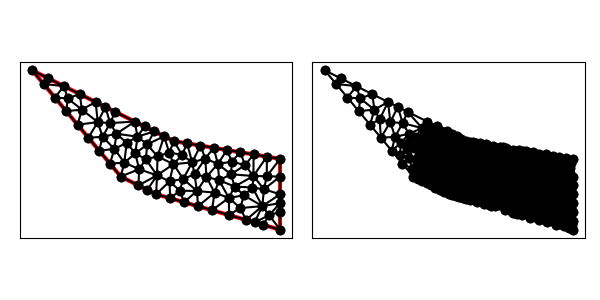

Source data for this figure (header and first rows):
1.000000000000000000e+01, 1.200000000000000000e+01, 2.000000000000000000e+00, 1.600000000000000000e+01, 7.000000000000000000e+00, 1.000000000000000000e+01, 9.000000000000000000e+00, 9.000000000000000000e+00, 1.600000000000000000e+01, 7.000000000000000000e+00, 1.600000000000000000e+01, 1.100000000000000000e+01, 6.640655896854338103e+00, 1.156048416173528359e+01, 6.754437314886470034e+00, 1.241870468602346911e+01, 5.971544931306413950e+00, 1.224285007779423928e+01, 6.455546047682407362e+00, 1.207401297518433125e+01, 0.000000000000000000e+00, 2.105464522215146073e-01
1.000000000000000000e+01, 1.200000000000000000e+01, 2.000000000000000000e+00, 1.600000000000000000e+01, 7.000000000000000000e+00, 1.000000000000000000e+01, 9.000000000000000000e+00, 9.000000000000000000e+00, 1.600000000000000000e+01, 7.000000000000000000e+00, 1.600000000000000000e+01, 1.100000000000000000e+01, 9.047114293167767940e+00, 1.006761204664210219e+01, 9.976726658126279901e+00, 1.070138337462352851e+01, 9.076062898721806604e+00, 1.113587101196489115e+01, 9.366634616671952074e+00, 1.063495547774350669e+01, 0.000000000000000000e+00, 2.435847818332866413e-02
1.000000000000000000e+01, 1.200000000000000000e+01, 2.000000000000000000e+00, 1.600000000000000000e+01, 7.000000000000000000e+00, 1.000000000000000000e+01, 9.000000000000000000e+00, 9.000000000000000000e+00, 1.600000000000000000e+01, 7.000000000000000000e+00, 1.600000000000000000e+01, 1.100000000000000000e+01, 6.130495168499704661e+00, 1.393475241575014678e+01, 5.577708763999662978e+00, 1.421114561800016851e+01, 5.701670645863486264e+00, 1.307710337047770999e+01, 5.803291526120951005e+00, 1.374100046807600783e+01, 1.000000000000000000e+00, 4.161768170338719930e-01
1.000000000000000000e+01, 1.200000000000000000e+01, 2.000000000000000000e+00, 1.600000000000000000e+01, 7.000000000000000000e+00, 1.000000000000000000e+01, 9.000000000000000000e+00, 9.000000000000000000e+00, 1.600000000000000000e+01, 7.000000000000000000e+00, 1.600000000000000000e+01, 1.100000000000000000e+01, 3.788854381999832377e+00, 1.510557280900008337e+01, 2.894427190999915744e+00, 1.555278640450004168e+01, 2.640184399664480264e+00, 1.523177872040262315e+01, 3.107821990888076424e+00, 1.529671264463424940e+01, 1.000000000000000000e+00, 5.000000000000000000e-01
1.000000000000000000e+01, 1.200000000000000000e+01, 2.000000000000000000e+00, 1.600000000000000000e+01, 7.000000000000000000e+00, 1.000000000000000000e+01, 9.000000000000000000e+00, 9.000000000000000000e+00, 1.600000000000000000e+01, 7.000000000000000000e+00, 1.600000000000000000e+01, 1.100000000000000000e+01, 2.640184399664480264e+00, 1.523177872040262315e+01, 3.280368799328959639e+00, 1.446355744080524808e+01, 3.788854381999832377e+00, 1.510557280900008337e+01, 3.236469193664424093e+00, 1.493363632340265212e+01, 1.000000000000000000e+00, 5.000000000000000000e-01
1.000000000000000000e+01, 1.200000000000000000e+01, 2.000000000000000000e+00, 1.600000000000000000e+01, 7.000000000000000000e+00, 1.000000000000000000e+01, 9.000000000000000000e+00, 9.000000000000000000e+00, 1.600000000000000000e+01, 7.000000000000000000e+00, 1.600000000000000000e+01, 1.100000000000000000e+01, 2.894427190999915744e+00, 1.555278640450004168e+01, 2.000000000000000000e+00, 1.600000000000000000e+01, 2.640184399664480264e+00, 1.523177872040262315e+01, 2.511537196888131707e+00, 1.559485504163422043e+01, 1.000000000000000000e+00, 5.000000000000000000e-01
1.000000000000000000e+01, 1.200000000000000000e+01, 2.000000000000000000e+00, 1.600000000000000000e+01, 7.000000000000000000e+00, 1.000000000000000000e+01, 9.000000000000000000e+00, 9.000000000000000000e+00, 1.600000000000000000e+01, 7.000000000000000000e+00, 1.600000000000000000e+01, 1.100000000000000000e+01, 7.333527741439058723e+00, 1.190527712617002010e+01, 6.754437314886470034e+00, 1.241870468602346911e+01, 6.640655896854338103e+00, 1.156048416173528359e+01, 6.909540317726622582e+00, 1.196148865797625582e+01, 0.000000000000000000e+00, 1.747105556638295643e-01
1.000000000000000000e+01, 1.200000000000000000e+01, 2.000000000000000000e+00, 1.600000000000000000e+01, 7.000000000000000000e+00, 1.000000000000000000e+01, 9.000000000000000000e+00, 9.000000000000000000e+00, 1.600000000000000000e+01, 7.000000000000000000e+00, 1.600000000000000000e+01, 1.100000000000000000e+01, 1.375000000000000000e+01, 1.137500000000000000e+01, 1.300000000000000000e+01, 1.150000000000000000e+01, 1.327553764751432297e+01, 1.084072588508593959e+01, 1.334184588250477610e+01, 1.123857529502864594e+01, 0.000000000000000000e+00, 4.364502879211328706e-02
1.000000000000000000e+01, 1.200000000000000000e+01, 2.000000000000000000e+00, 1.600000000000000000e+01, 7.000000000000000000e+00, 1.000000000000000000e+01, 9.000000000000000000e+00, 9.000000000000000000e+00, 1.600000000000000000e+01, 7.000000000000000000e+00, 1.600000000000000000e+01, 1.100000000000000000e+01, 8.416339547056416848e+00, 1.097722929967411787e+01, 7.822401085688072797e+00, 1.130531343174783920e+01, 8.036496253177119797e+00, 1.041498276504176523e+01, 8.091745628640536481e+00, 1.089917516548790566e+01, 0.000000000000000000e+00, 4.765272036492891605e-02
1.000000000000000000e+01, 1.200000000000000000e+01, 2.000000000000000000e+00, 1.600000000000000000e+01, 7.000000000000000000e+00, 1.000000000000000000e+01, 9.000000000000000000e+00, 9.000000000000000000e+00, 1.600000000000000000e+01, 7.000000000000000000e+00, 1.600000000000000000e+01, 1.100000000000000000e+01, 5.701670645863486264e+00, 1.307710337047770999e+01, 4.803079094546041539e+00, 1.377992026784281876e+01, 4.560737598657919278e+00, 1.292711488161049616e+01, 5.021829113022482360e+00, 1.326137950664367260e+01, 1.000000000000000000e+00, 4.161768170338719930e-01
1.000000000000000000e+01, 1.200000000000000000e+01, 2.000000000000000000e+00, 1.600000000000000000e+01, 7.000000000000000000e+00, 1.000000000000000000e+01, 9.000000000000000000e+00, 9.000000000000000000e+00, 1.600000000000000000e+01, 7.000000000000000000e+00, 1.600000000000000000e+01, 1.100000000000000000e+01, 4.803079094546041539e+00, 1.377992026784281876e+01, 3.920553198993439015e+00, 1.369533616120787300e+01, 4.560737598657919278e+00, 1.292711488161049616e+01, 4.428123297399133129e+00, 1.346745710355372871e+01, 1.000000000000000000e+00, 5.000000000000000000e-01
1.000000000000000000e+01, 1.200000000000000000e+01, 2.000000000000000000e+00, 1.600000000000000000e+01, 7.000000000000000000e+00, 1.000000000000000000e+01, 9.000000000000000000e+00, 9.000000000000000000e+00, 1.600000000000000000e+01, 7.000000000000000000e+00, 1.600000000000000000e+01, 1.100000000000000000e+01, 5.577708763999662978e+00, 1.421114561800016851e+01, 4.803079094546041539e+00, 1.377992026784281876e+01, 5.701670645863486264e+00, 1.307710337047770999e+01, 5.360819501469730852e+00, 1.368938975210689790e+01, 1.000000000000000000e+00, 4.161768170338719930e-01
1.000000000000000000e+01, 1.200000000000000000e+01, 2.000000000000000000e+00, 1.600000000000000000e+01, 7.000000000000000000e+00, 1.000000000000000000e+01, 9.000000000000000000e+00, 9.000000000000000000e+00, 1.600000000000000000e+01, 7.000000000000000000e+00, 1.600000000000000000e+01, 1.100000000000000000e+01, 4.002199353247172908e+00, 1.441422876274487130e+01, 4.683281572999747233e+00, 1.465835921350012505e+01, 3.788854381999832377e+00, 1.510557280900008337e+01, 4.158111769415584469e+00, 1.472605359508169443e+01, 1.000000000000000000e+00, 5.000000000000000000e-01
1.000000000000000000e+01, 1.200000000000000000e+01, 2.000000000000000000e+00, 1.600000000000000000e+01, 7.000000000000000000e+00, 1.000000000000000000e+01, 9.000000000000000000e+00, 9.000000000000000000e+00, 1.600000000000000000e+01, 7.000000000000000000e+00, 1.600000000000000000e+01, 1.100000000000000000e+01, 3.280368799328959639e+00, 1.446355744080524808e+01, 3.920553198993439015e+00, 1.369533616120787300e+01, 4.002199353247172908e+00, 1.441422876274487130e+01, 3.734373783856523854e+00, 1.419104078825266413e+01, 1.000000000000000000e+00, 5.000000000000000000e-01
1.000000000000000000e+01, 1.200000000000000000e+01, 2.000000000000000000e+00, 1.600000000000000000e+01, 7.000000000000000000e+00, 1.000000000000000000e+01, 9.000000000000000000e+00, 9.000000000000000000e+00, 1.600000000000000000e+01, 7.000000000000000000e+00, 1.600000000000000000e+01, 1.100000000000000000e+01, 3.280368799328959639e+00, 1.446355744080524808e+01, 4.002199353247172908e+00, 1.441422876274487130e+01, 3.788854381999832377e+00, 1.510557280900008337e+01, 3.690474178191988752e+00, 1.466111967085006818e+01, 1.000000000000000000e+00, 5.000000000000000000e-01
1.000000000000000000e+01, 1.200000000000000000e+01, 2.000000000000000000e+00, 1.600000000000000000e+01, 7.000000000000000000e+00, 1.000000000000000000e+01, 9.000000000000000000e+00, 9.000000000000000000e+00, 1.600000000000000000e+01, 7.000000000000000000e+00, 1.600000000000000000e+01, 1.100000000000000000e+01, 4.803079094546041539e+00, 1.377992026784281876e+01, 4.002199353247172908e+00, 1.441422876274487130e+01, 3.920553198993439015e+00, 1.369533616120787300e+01, 4.241943882262217080e+00, 1.396316173059851984e+01, 1.000000000000000000e+00, 5.000000000000000000e-01
1.000000000000000000e+01, 1.200000000000000000e+01, 2.000000000000000000e+00, 1.600000000000000000e+01, 7.000000000000000000e+00, 1.000000000000000000e+01, 9.000000000000000000e+00, 9.000000000000000000e+00, 1.600000000000000000e+01, 7.000000000000000000e+00, 1.600000000000000000e+01, 1.100000000000000000e+01, 5.577708763999662978e+00, 1.421114561800016851e+01, 4.683281572999747233e+00, 1.465835921350012505e+01, 4.803079094546041539e+00, 1.377992026784281876e+01, 5.021356477181817546e+00, 1.421647503311437077e+01, 1.000000000000000000e+00, 5.000000000000000000e-01
1.000000000000000000e+01, 1.200000000000000000e+01, 2.000000000000000000e+00, 1.600000000000000000e+01, 7.000000000000000000e+00, 1.000000000000000000e+01, 9.000000000000000000e+00, 9.000000000000000000e+00, 1.600000000000000000e+01, 7.000000000000000000e+00, 1.600000000000000000e+01, 1.100000000000000000e+01, 4.803079094546041539e+00, 1.377992026784281876e+01, 4.683281572999747233e+00, 1.465835921350012505e+01, 4.002199353247172908e+00, 1.441422876274487130e+01, 4.496186673597653893e+00, 1.428416941469593837e+01, 1.000000000000000000e+00, 5.000000000000000000e-01
1.000000000000000000e+01, 1.200000000000000000e+01, 2.000000000000000000e+00, 1.600000000000000000e+01, 7.000000000000000000e+00, 1.000000000000000000e+01, 9.000000000000000000e+00, 9.000000000000000000e+00, 1.600000000000000000e+01, 7.000000000000000000e+00, 1.600000000000000000e+01, 1.100000000000000000e+01, 5.780368799328959639e+00, 1.146355744080524808e+01, 5.971544931306413950e+00, 1.224285007779423928e+01, 5.170553198993438571e+00, 1.219533616120787300e+01, 5.640822309876270424e+00, 1.196724789326911953e+01, 1.000000000000000000e+00, 5.000000000000000000e-01
1.000000000000000000e+01, 1.200000000000000000e+01, 2.000000000000000000e+00, 1.600000000000000000e+01, 7.000000000000000000e+00, 1.000000000000000000e+01, 9.000000000000000000e+00, 9.000000000000000000e+00, 1.600000000000000000e+01, 7.000000000000000000e+00, 1.600000000000000000e+01, 1.100000000000000000e+01, 6.130495168499704661e+00, 1.393475241575014678e+01, 6.398305093202038663e+00, 1.302013224070057618e+01, 6.683281572999747233e+00, 1.365835921350012683e+01, 6.404027278233829890e+00, 1.353774795665028385e+01, 1.000000000000000000e+00, 5.000000000000000000e-01
1.000000000000000000e+01, 1.200000000000000000e+01, 2.000000000000000000e+00, 1.600000000000000000e+01, 7.000000000000000000e+00, 1.000000000000000000e+01, 9.000000000000000000e+00, 9.000000000000000000e+00, 1.600000000000000000e+01, 7.000000000000000000e+00, 1.600000000000000000e+01, 1.100000000000000000e+01, 6.398305093202038663e+00, 1.302013224070057618e+01, 7.788854381999831489e+00, 1.310557280900008337e+01, 6.683281572999747233e+00, 1.365835921350012683e+01, 6.956813682733872461e+00, 1.326135475440026390e+01, 1.000000000000000000e+00, 5.000000000000000000e-01
1.000000000000000000e+01, 1.200000000000000000e+01, 2.000000000000000000e+00, 1.600000000000000000e+01, 7.000000000000000000e+00, 1.000000000000000000e+01, 9.000000000000000000e+00, 9.000000000000000000e+00, 1.600000000000000000e+01, 7.000000000000000000e+00, 1.600000000000000000e+01, 1.100000000000000000e+01, 5.971544931306413950e+00, 1.224285007779423928e+01, 5.701670645863486264e+00, 1.307710337047770999e+01, 5.170553198993438571e+00, 1.219533616120787300e+01, 5.614589592054445966e+00, 1.250509653649327468e+01, 1.000000000000000000e+00, 4.161768170338719930e-01
1.000000000000000000e+01, 1.200000000000000000e+01, 2.000000000000000000e+00, 1.600000000000000000e+01, 7.000000000000000000e+00, 1.000000000000000000e+01, 9.000000000000000000e+00, 9.000000000000000000e+00, 1.600000000000000000e+01, 7.000000000000000000e+00, 1.600000000000000000e+01, 1.100000000000000000e+01, 6.398305093202038663e+00, 1.302013224070057618e+01, 6.130495168499704661e+00, 1.393475241575014678e+01, 5.701670645863486264e+00, 1.307710337047770999e+01, 6.076823635855077121e+00, 1.334399600897614313e+01, 1.000000000000000000e+00, 4.161768170338719930e-01
1.000000000000000000e+01, 1.200000000000000000e+01, 2.000000000000000000e+00, 1.600000000000000000e+01, 7.000000000000000000e+00, 1.000000000000000000e+01, 9.000000000000000000e+00, 9.000000000000000000e+00, 1.600000000000000000e+01, 7.000000000000000000e+00, 1.600000000000000000e+01, 1.100000000000000000e+01, 5.701670645863486264e+00, 1.307710337047770999e+01, 4.560737598657919278e+00, 1.292711488161049616e+01, 5.170553198993438571e+00, 1.219533616120787300e+01, 5.144320481171615000e+00, 1.273318480443202816e+01, 1.000000000000000000e+00, 4.161768170338719930e-01
1.000000000000000000e+01, 1.200000000000000000e+01, 2.000000000000000000e+00, 1.600000000000000000e+01, 7.000000000000000000e+00, 1.000000000000000000e+01, 9.000000000000000000e+00, 9.000000000000000000e+00, 1.600000000000000000e+01, 7.000000000000000000e+00, 1.600000000000000000e+01, 1.100000000000000000e+01, 7.199368496456054700e+00, 1.078611960738782294e+01, 6.390184399664480708e+00, 1.073177872040262315e+01, 7.000000000000000000e+00, 1.000000000000000000e+01, 6.863184298706845432e+00, 1.050596610926348262e+01, 1.000000000000000000e+00, 2.479932546226111534e-01
1.000000000000000000e+01, 1.200000000000000000e+01, 2.000000000000000000e+00, 1.600000000000000000e+01, 7.000000000000000000e+00, 1.000000000000000000e+01, 9.000000000000000000e+00, 9.000000000000000000e+00, 1.600000000000000000e+01, 7.000000000000000000e+00, 1.600000000000000000e+01, 1.100000000000000000e+01, 6.640655896854338103e+00, 1.156048416173528359e+01, 5.971544931306413950e+00, 1.224285007779423928e+01, 5.780368799328959639e+00, 1.146355744080524808e+01, 6.130856542496570860e+00, 1.175563056011159091e+01, 1.000000000000000000e+00, 2.105464522215146073e-01
1.000000000000000000e+01, 1.200000000000000000e+01, 2.000000000000000000e+00, 1.600000000000000000e+01, 7.000000000000000000e+00, 1.000000000000000000e+01, 9.000000000000000000e+00, 9.000000000000000000e+00, 1.600000000000000000e+01, 7.000000000000000000e+00, 1.600000000000000000e+01, 1.100000000000000000e+01, 5.971544931306413950e+00, 1.224285007779423928e+01, 6.754437314886470034e+00, 1.241870468602346911e+01, 6.398305093202038663e+00, 1.302013224070057618e+01, 6.374762446464974808e+00, 1.256056233483942641e+01, 0.000000000000000000e+00, 5.000000000000000000e-01
1.000000000000000000e+01, 1.200000000000000000e+01, 2.000000000000000000e+00, 1.600000000000000000e+01, 7.000000000000000000e+00, 1.000000000000000000e+01, 9.000000000000000000e+00, 9.000000000000000000e+00, 1.600000000000000000e+01, 7.000000000000000000e+00, 1.600000000000000000e+01, 1.100000000000000000e+01, 5.971544931306413950e+00, 1.224285007779423928e+01, 6.398305093202038663e+00, 1.302013224070057618e+01, 5.701670645863486264e+00, 1.307710337047770999e+01, 6.023840223457312959e+00, 1.278002856299084122e+01, 0.000000000000000000e+00, 4.161768170338719930e-01
1.000000000000000000e+01, 1.200000000000000000e+01, 2.000000000000000000e+00, 1.600000000000000000e+01, 7.000000000000000000e+00, 1.000000000000000000e+01, 9.000000000000000000e+00, 9.000000000000000000e+00, 1.600000000000000000e+01, 7.000000000000000000e+00, 1.600000000000000000e+01, 1.100000000000000000e+01, 7.788854381999831489e+00, 1.310557280900008337e+01, 6.398305093202038663e+00, 1.302013224070057618e+01, 6.754437314886470034e+00, 1.241870468602346911e+01, 6.980532263362779766e+00, 1.284813657857471014e+01, 1.000000000000000000e+00, 5.000000000000000000e-01
1.000000000000000000e+01, 1.200000000000000000e+01, 2.000000000000000000e+00, 1.600000000000000000e+01, 7.000000000000000000e+00, 1.000000000000000000e+01, 9.000000000000000000e+00, 9.000000000000000000e+00, 1.600000000000000000e+01, 7.000000000000000000e+00, 1.600000000000000000e+01, 1.100000000000000000e+01, 8.036496253177119797e+00, 1.041498276504176523e+01, 7.199368496456054700e+00, 1.078611960738782294e+01, 7.000000000000000000e+00, 1.000000000000000000e+01, 7.411954916544391203e+00, 1.040036745747652880e+01, 1.000000000000000000e+00, 6.555354662326462467e-02
1.000000000000000000e+01, 1.200000000000000000e+01, 2.000000000000000000e+00, 1.600000000000000000e+01, 7.000000000000000000e+00, 1.000000000000000000e+01, 9.000000000000000000e+00, 9.000000000000000000e+00, 1.600000000000000000e+01, 7.000000000000000000e+00, 1.600000000000000000e+01, 1.100000000000000000e+01, 5.780368799328959639e+00, 1.146355744080524808e+01, 6.390184399664480708e+00, 1.073177872040262315e+01, 6.640655896854338103e+00, 1.156048416173528359e+01, 6.270403031949260075e+00, 1.125194010764771768e+01, 1.000000000000000000e+00, 2.105464522215146073e-01
1.000000000000000000e+01, 1.200000000000000000e+01, 2.000000000000000000e+00, 1.600000000000000000e+01, 7.000000000000000000e+00, 1.000000000000000000e+01, 9.000000000000000000e+00, 9.000000000000000000e+00, 1.600000000000000000e+01, 7.000000000000000000e+00, 1.600000000000000000e+01, 1.100000000000000000e+01, 8.416339547056416848e+00, 1.097722929967411787e+01, 8.491400723607503309e+00, 1.181476680805043600e+01, 7.822401085688072797e+00, 1.130531343174783920e+01, 8.243380452117330393e+00, 1.136576984649079769e+01, 0.000000000000000000e+00, 4.765272036492891605e-02
1.000000000000000000e+01, 1.200000000000000000e+01, 2.000000000000000000e+00, 1.600000000000000000e+01, 7.000000000000000000e+00, 1.000000000000000000e+01, 9.000000000000000000e+00, 9.000000000000000000e+00, 1.600000000000000000e+01, 7.000000000000000000e+00, 1.600000000000000000e+01, 1.100000000000000000e+01, 7.199368496456054700e+00, 1.078611960738782294e+01, 6.640655896854338103e+00, 1.156048416173528359e+01, 6.390184399664480708e+00, 1.073177872040262315e+01, 6.743402930991624800e+00, 1.102612749650857715e+01, 1.000000000000000000e+00, 2.105464522215146073e-01
1.000000000000000000e+01, 1.200000000000000000e+01, 2.000000000000000000e+00, 1.600000000000000000e+01, 7.000000000000000000e+00, 1.000000000000000000e+01, 9.000000000000000000e+00, 9.000000000000000000e+00, 1.600000000000000000e+01, 7.000000000000000000e+00, 1.600000000000000000e+01, 1.100000000000000000e+01, 6.640655896854338103e+00, 1.156048416173528359e+01, 7.199368496456054700e+00, 1.078611960738782294e+01, 7.333527741439058723e+00, 1.190527712617002010e+01, 7.057850711583150805e+00, 1.141729363176437495e+01, 0.000000000000000000e+00, 1.747105556638295643e-01
1.000000000000000000e+01, 1.200000000000000000e+01, 2.000000000000000000e+00, 1.600000000000000000e+01, 7.000000000000000000e+00, 1.000000000000000000e+01, 9.000000000000000000e+00, 9.000000000000000000e+00, 1.600000000000000000e+01, 7.000000000000000000e+00, 1.600000000000000000e+01, 1.100000000000000000e+01, 7.199368496456054700e+00, 1.078611960738782294e+01, 8.036496253177119797e+00, 1.041498276504176523e+01, 7.822401085688072797e+00, 1.130531343174783920e+01, 7.686088611773748802e+00, 1.083547193472580972e+01, 0.000000000000000000e+00, 6.555354662326462467e-02
1.000000000000000000e+01, 1.200000000000000000e+01, 2.000000000000000000e+00, 1.600000000000000000e+01, 7.000000000000000000e+00, 1.000000000000000000e+01, 9.000000000000000000e+00, 9.000000000000000000e+00, 1.600000000000000000e+01, 7.000000000000000000e+00, 1.600000000000000000e+01, 1.100000000000000000e+01, 7.199368496456054700e+00, 1.078611960738782294e+01, 7.822401085688072797e+00, 1.130531343174783920e+01, 7.333527741439058723e+00, 1.190527712617002010e+01, 7.451765774527729036e+00, 1.133223672176856134e+01, 0.000000000000000000e+00, 8.452049680435544388e-02
1.000000000000000000e+01, 1.200000000000000000e+01, 2.000000000000000000e+00, 1.600000000000000000e+01, 7.000000000000000000e+00, 1.000000000000000000e+01, 9.000000000000000000e+00, 9.000000000000000000e+00, 1.600000000000000000e+01, 7.000000000000000000e+00, 1.600000000000000000e+01, 1.100000000000000000e+01, 9.000000000000000000e+00, 9.000000000000000000e+00, 9.047114293167767940e+00, 1.006761204664210219e+01, 8.500000000000000000e+00, 9.250000000000000000e+00, 8.849038097722589313e+00, 9.439204015547367987e+00, 1.000000000000000000e+00, 3.084587106733882242e-02
1.000000000000000000e+01, 1.200000000000000000e+01, 2.000000000000000000e+00, 1.600000000000000000e+01, 7.000000000000000000e+00, 1.000000000000000000e+01, 9.000000000000000000e+00, 9.000000000000000000e+00, 1.600000000000000000e+01, 7.000000000000000000e+00, 1.600000000000000000e+01, 1.100000000000000000e+01, 7.000000000000000000e+00, 1.000000000000000000e+01, 8.000000000000000000e+00, 9.500000000000000000e+00, 8.036496253177119797e+00, 1.041498276504176523e+01, 7.678832084392372970e+00, 9.971660921680587819e+00, 1.000000000000000000e+00, 6.555354662326462467e-02
1.000000000000000000e+01, 1.200000000000000000e+01, 2.000000000000000000e+00, 1.600000000000000000e+01, 7.000000000000000000e+00, 1.000000000000000000e+01, 9.000000000000000000e+00, 9.000000000000000000e+00, 1.600000000000000000e+01, 7.000000000000000000e+00, 1.600000000000000000e+01, 1.100000000000000000e+01, 7.943111418084825459e+00, 1.225208277165110893e+01, 7.333527741439058723e+00, 1.190527712617002010e+01, 7.822401085688072797e+00, 1.130531343174783920e+01, 7.699680081737319881e+00, 1.182089110985632452e+01, 0.000000000000000000e+00, 8.452049680435544388e-02
1.000000000000000000e+01, 1.200000000000000000e+01, 2.000000000000000000e+00, 1.600000000000000000e+01, 7.000000000000000000e+00, 1.000000000000000000e+01, 9.000000000000000000e+00, 9.000000000000000000e+00, 1.600000000000000000e+01, 7.000000000000000000e+00, 1.600000000000000000e+01, 1.100000000000000000e+01, 7.822401085688072797e+00, 1.130531343174783920e+01, 8.491400723607503309e+00, 1.181476680805043600e+01, 7.943111418084825459e+00, 1.225208277165110893e+01, 8.085637742460134447e+00, 1.179072100381646315e+01, 0.000000000000000000e+00, 4.889900928136590302e-02
1.000000000000000000e+01, 1.200000000000000000e+01, 2.000000000000000000e+00, 1.600000000000000000e+01, 7.000000000000000000e+00, 1.000000000000000000e+01, 9.000000000000000000e+00, 9.000000000000000000e+00, 1.600000000000000000e+01, 7.000000000000000000e+00, 1.600000000000000000e+01, 1.100000000000000000e+01, 6.754437314886470034e+00, 1.241870468602346911e+01, 7.333527741439058723e+00, 1.190527712617002010e+01, 7.943111418084825459e+00, 1.225208277165110893e+01, 7.343692158136785331e+00, 1.219202152794819938e+01, 0.000000000000000000e+00, 1.223339349258132230e-01
1.000000000000000000e+01, 1.200000000000000000e+01, 2.000000000000000000e+00, 1.600000000000000000e+01, 7.000000000000000000e+00, 1.000000000000000000e+01, 9.000000000000000000e+00, 9.000000000000000000e+00, 1.600000000000000000e+01, 7.000000000000000000e+00, 1.600000000000000000e+01, 1.100000000000000000e+01, 9.047114293167767940e+00, 1.006761204664210219e+01, 8.036496253177119797e+00, 1.041498276504176523e+01, 8.000000000000000000e+00, 9.500000000000000000e+00, 8.361203515448295320e+00, 9.994198270561289732e+00, 1.000000000000000000e+00, 3.084587106733882242e-02
1.000000000000000000e+01, 1.200000000000000000e+01, 2.000000000000000000e+00, 1.600000000000000000e+01, 7.000000000000000000e+00, 1.000000000000000000e+01, 9.000000000000000000e+00, 9.000000000000000000e+00, 1.600000000000000000e+01, 7.000000000000000000e+00, 1.600000000000000000e+01, 1.100000000000000000e+01, 9.076062898721806604e+00, 1.113587101196489115e+01, 8.416339547056416848e+00, 1.097722929967411787e+01, 9.047114293167767940e+00, 1.006761204664210219e+01, 8.846505579648663797e+00, 1.072690411942703825e+01, 0.000000000000000000e+00, 3.084587106733882242e-02
1.000000000000000000e+01, 1.200000000000000000e+01, 2.000000000000000000e+00, 1.600000000000000000e+01, 7.000000000000000000e+00, 1.000000000000000000e+01, 9.000000000000000000e+00, 9.000000000000000000e+00, 1.600000000000000000e+01, 7.000000000000000000e+00, 1.600000000000000000e+01, 1.100000000000000000e+01, 9.047114293167767940e+00, 1.006761204664210219e+01, 8.416339547056416848e+00, 1.097722929967411787e+01, 8.036496253177119797e+00, 1.041498276504176523e+01, 8.499983364467100344e+00, 1.048660803711932665e+01, 0.000000000000000000e+00, 3.084587106733882242e-02
1.000000000000000000e+01, 1.200000000000000000e+01, 2.000000000000000000e+00, 1.600000000000000000e+01, 7.000000000000000000e+00, 1.000000000000000000e+01, 9.000000000000000000e+00, 9.000000000000000000e+00, 1.600000000000000000e+01, 7.000000000000000000e+00, 1.600000000000000000e+01, 1.100000000000000000e+01, 9.447213595499958316e+00, 1.227639320225001995e+01, 9.076062898721806604e+00, 1.113587101196489115e+01, 9.736999437931103785e+00, 1.135519654090651009e+01, 9.420091977384290161e+00, 1.158915358504047255e+01, 1.000000000000000000e+00, 1.719098775971648549e-02
1.000000000000000000e+01, 1.200000000000000000e+01, 2.000000000000000000e+00, 1.600000000000000000e+01, 7.000000000000000000e+00, 1.000000000000000000e+01, 9.000000000000000000e+00, 9.000000000000000000e+00, 1.600000000000000000e+01, 7.000000000000000000e+00, 1.600000000000000000e+01, 1.100000000000000000e+01, 9.076062898721806604e+00, 1.113587101196489115e+01, 8.491400723607503309e+00, 1.181476680805043600e+01, 8.416339547056416848e+00, 1.097722929967411787e+01, 8.661267723128576179e+00, 1.130928903989648227e+01, 0.000000000000000000e+00, 3.442851082815785030e-02
1.000000000000000000e+01, 1.200000000000000000e+01, 2.000000000000000000e+00, 1.600000000000000000e+01, 7.000000000000000000e+00, 1.000000000000000000e+01, 9.000000000000000000e+00, 9.000000000000000000e+00, 1.600000000000000000e+01, 7.000000000000000000e+00, 1.600000000000000000e+01, 1.100000000000000000e+01, 9.447213595499958316e+00, 1.227639320225001995e+01, 8.894427190999916633e+00, 1.255278640450004168e+01, 8.491400723607503309e+00, 1.181476680805043600e+01, 8.944347170035792161e+00, 1.221464880493349803e+01, 1.000000000000000000e+00, 4.889900928136590302e-02
1.000000000000000000e+01, 1.200000000000000000e+01, 2.000000000000000000e+00, 1.600000000000000000e+01, 7.000000000000000000e+00, 1.000000000000000000e+01, 9.000000000000000000e+00, 9.000000000000000000e+00, 1.600000000000000000e+01, 7.000000000000000000e+00, 1.600000000000000000e+01, 1.100000000000000000e+01, 6.754437314886470034e+00, 1.241870468602346911e+01, 7.943111418084825459e+00, 1.225208277165110893e+01, 7.788854381999831489e+00, 1.310557280900008337e+01, 7.495467704990375069e+00, 1.259212008889155321e+01, 1.000000000000000000e+00, 1.223339349258132230e-01
1.000000000000000000e+01, 1.200000000000000000e+01, 2.000000000000000000e+00, 1.600000000000000000e+01, 7.000000000000000000e+00, 1.000000000000000000e+01, 9.000000000000000000e+00, 9.000000000000000000e+00, 1.600000000000000000e+01, 7.000000000000000000e+00, 1.600000000000000000e+01, 1.100000000000000000e+01, 8.894427190999916633e+00, 1.255278640450004168e+01, 7.943111418084825459e+00, 1.225208277165110893e+01, 8.491400723607503309e+00, 1.181476680805043600e+01, 8.442979777564081800e+00, 1.220654532806719494e+01, 1.000000000000000000e+00, 4.889900928136590302e-02
1.000000000000000000e+01, 1.200000000000000000e+01, 2.000000000000000000e+00, 1.600000000000000000e+01, 7.000000000000000000e+00, 1.000000000000000000e+01, 9.000000000000000000e+00, 9.000000000000000000e+00, 1.600000000000000000e+01, 7.000000000000000000e+00, 1.600000000000000000e+01, 1.100000000000000000e+01, 9.076062898721806604e+00, 1.113587101196489115e+01, 9.447213595499958316e+00, 1.227639320225001995e+01, 8.491400723607503309e+00, 1.181476680805043600e+01, 9.004892405943088818e+00, 1.174234367408845081e+01, 1.000000000000000000e+00, 3.442851082815785030e-02
1.000000000000000000e+01, 1.200000000000000000e+01, 2.000000000000000000e+00, 1.600000000000000000e+01, 7.000000000000000000e+00, 1.000000000000000000e+01, 9.000000000000000000e+00, 9.000000000000000000e+00, 1.600000000000000000e+01, 7.000000000000000000e+00, 1.600000000000000000e+01, 1.100000000000000000e+01, 8.894427190999916633e+00, 1.255278640450004168e+01, 8.341640786499873172e+00, 1.282917960675006341e+01, 7.943111418084825459e+00, 1.225208277165110893e+01, 8.393059798528204496e+00, 1.254468292763373860e+01, 1.000000000000000000e+00, 1.223339349258132230e-01
1.000000000000000000e+01, 1.200000000000000000e+01, 2.000000000000000000e+00, 1.600000000000000000e+01, 7.000000000000000000e+00, 1.000000000000000000e+01, 9.000000000000000000e+00, 9.000000000000000000e+00, 1.600000000000000000e+01, 7.000000000000000000e+00, 1.600000000000000000e+01, 1.100000000000000000e+01, 7.788854381999831489e+00, 1.310557280900008337e+01, 7.943111418084825459e+00, 1.225208277165110893e+01, 8.341640786499873172e+00, 1.282917960675006341e+01, 8.024535528861511224e+00, 1.272894506246708524e+01, 1.000000000000000000e+00, 1.223339349258132230e-01
1.000000000000000000e+01, 1.200000000000000000e+01, 2.000000000000000000e+00, 1.600000000000000000e+01, 7.000000000000000000e+00, 1.000000000000000000e+01, 9.000000000000000000e+00, 9.000000000000000000e+00, 1.600000000000000000e+01, 7.000000000000000000e+00, 1.600000000000000000e+01, 1.100000000000000000e+01, 1.116544468746277197e+01, 1.012280983238234278e+01, 1.129889262850436005e+01, 9.186280777969825451e+00, 1.183936220679505880e+01, 9.982932557703488641e+00, 1.143456650758739634e+01, 9.764007722685219548e+00, 0.000000000000000000e+00, 3.366932227049925647e-02
1.000000000000000000e+01, 1.200000000000000000e+01, 2.000000000000000000e+00, 1.600000000000000000e+01, 7.000000000000000000e+00, 1.000000000000000000e+01, 9.000000000000000000e+00, 9.000000000000000000e+00, 1.600000000000000000e+01, 7.000000000000000000e+00, 1.600000000000000000e+01, 1.100000000000000000e+01, 9.976726658126279901e+00, 1.070138337462352851e+01, 9.047114293167767940e+00, 1.006761204664210219e+01, 9.754216054208173503e+00, 9.726466072668600304e+00, 9.592685668500740448e+00, 1.016515383131140915e+01, 0.000000000000000000e+00, 2.435847818332866413e-02
1.000000000000000000e+01, 1.200000000000000000e+01, 2.000000000000000000e+00, 1.600000000000000000e+01, 7.000000000000000000e+00, 1.000000000000000000e+01, 9.000000000000000000e+00, 9.000000000000000000e+00, 1.600000000000000000e+01, 7.000000000000000000e+00, 1.600000000000000000e+01, 1.100000000000000000e+01, 1.300000000000000000e+01, 1.150000000000000000e+01, 1.225000000000000000e+01, 1.162500000000000000e+01, 1.248341488248699882e+01, 1.071298929492199470e+01, 1.257780496082899901e+01, 1.127932976497399942e+01, 0.000000000000000000e+00, 3.843333992717541669e-02
1.000000000000000000e+01, 1.200000000000000000e+01, 2.000000000000000000e+00, 1.600000000000000000e+01, 7.000000000000000000e+00, 1.000000000000000000e+01, 9.000000000000000000e+00, 9.000000000000000000e+00, 1.600000000000000000e+01, 7.000000000000000000e+00, 1.600000000000000000e+01, 1.100000000000000000e+01, 9.047114293167767940e+00, 1.006761204664210219e+01, 8.000000000000000000e+00, 9.500000000000000000e+00, 8.500000000000000000e+00, 9.250000000000000000e+00, 8.515704764389255388e+00, 9.605870682214034062e+00, 1.000000000000000000e+00, 3.084587106733882242e-02
1.000000000000000000e+01, 1.200000000000000000e+01, 2.000000000000000000e+00, 1.600000000000000000e+01, 7.000000000000000000e+00, 1.000000000000000000e+01, 9.000000000000000000e+00, 9.000000000000000000e+00, 1.600000000000000000e+01, 7.000000000000000000e+00, 1.600000000000000000e+01, 1.100000000000000000e+01, 1.057695210471835345e+01, 8.549442255794755141e+00, 1.033630077059216390e+01, 9.199635114032965078e+00, 9.788476052359175839e+00, 8.774721127897377571e+00, 1.023390964255656499e+01, 8.841266165908365338e+00, 0.000000000000000000e+00, 2.049438822224294160e-02
1.000000000000000000e+01, 1.200000000000000000e+01, 2.000000000000000000e+00, 1.600000000000000000e+01, 7.000000000000000000e+00, 1.000000000000000000e+01, 9.000000000000000000e+00, 9.000000000000000000e+00, 1.600000000000000000e+01, 7.000000000000000000e+00, 1.600000000000000000e+01, 1.100000000000000000e+01, 1.229669707173572135e+01, 9.091004225559505159e+00, 1.183936220679505880e+01, 9.982932557703488641e+00, 1.129889262850436005e+01, 9.186280777969825451e+00, 1.181165063567838125e+01, 9.420072520410940342e+00, 0.000000000000000000e+00, 3.810455727110158980e-02
1.000000000000000000e+01, 1.200000000000000000e+01, 2.000000000000000000e+00, 1.600000000000000000e+01, 7.000000000000000000e+00, 1.000000000000000000e+01, 9.000000000000000000e+00, 9.000000000000000000e+00, 1.600000000000000000e+01, 7.000000000000000000e+00, 1.600000000000000000e+01, 1.100000000000000000e+01, 1.052676471607755815e+01, 9.866258923231843170e+00, 1.033630077059216390e+01, 9.199635114032965078e+00, 1.129889262850436005e+01, 9.186280777969825451e+00, 1.072065270505802737e+01, 9.417391605078210048e+00, 0.000000000000000000e+00, 2.877862780761054201e-02
1.000000000000000000e+01, 1.200000000000000000e+01, 2.000000000000000000e+00, 1.600000000000000000e+01, 7.000000000000000000e+00, 1.000000000000000000e+01, 9.000000000000000000e+00, 9.000000000000000000e+00, 1.600000000000000000e+01, 7.000000000000000000e+00, 1.600000000000000000e+01, 1.100000000000000000e+01, 9.000000000000000000e+00, 9.000000000000000000e+00, 9.788476052359175839e+00, 8.774721127897377571e+00, 9.754216054208173503e+00, 9.726466072668600304e+00, 9.514230702189117039e+00, 9.167062400188660476e+00, 1.000000000000000000e+00, 2.049438822224294160e-02
1.000000000000000000e+01, 1.200000000000000000e+01, 2.000000000000000000e+00, 1.600000000000000000e+01, 7.000000000000000000e+00, 1.000000000000000000e+01, 9.000000000000000000e+00, 9.000000000000000000e+00, 1.600000000000000000e+01, 7.000000000000000000e+00, 1.600000000000000000e+01, 1.100000000000000000e+01, 1.000000000000000000e+01, 1.200000000000000000e+01, 9.736999437931103785e+00, 1.135519654090651009e+01, 1.046126448019937882e+01, 1.122368650846929583e+01, 1.006608797271016087e+01, 1.152629434979193412e+01, 1.000000000000000000e+00, 1.719098775971648549e-02
... 67 more rows
